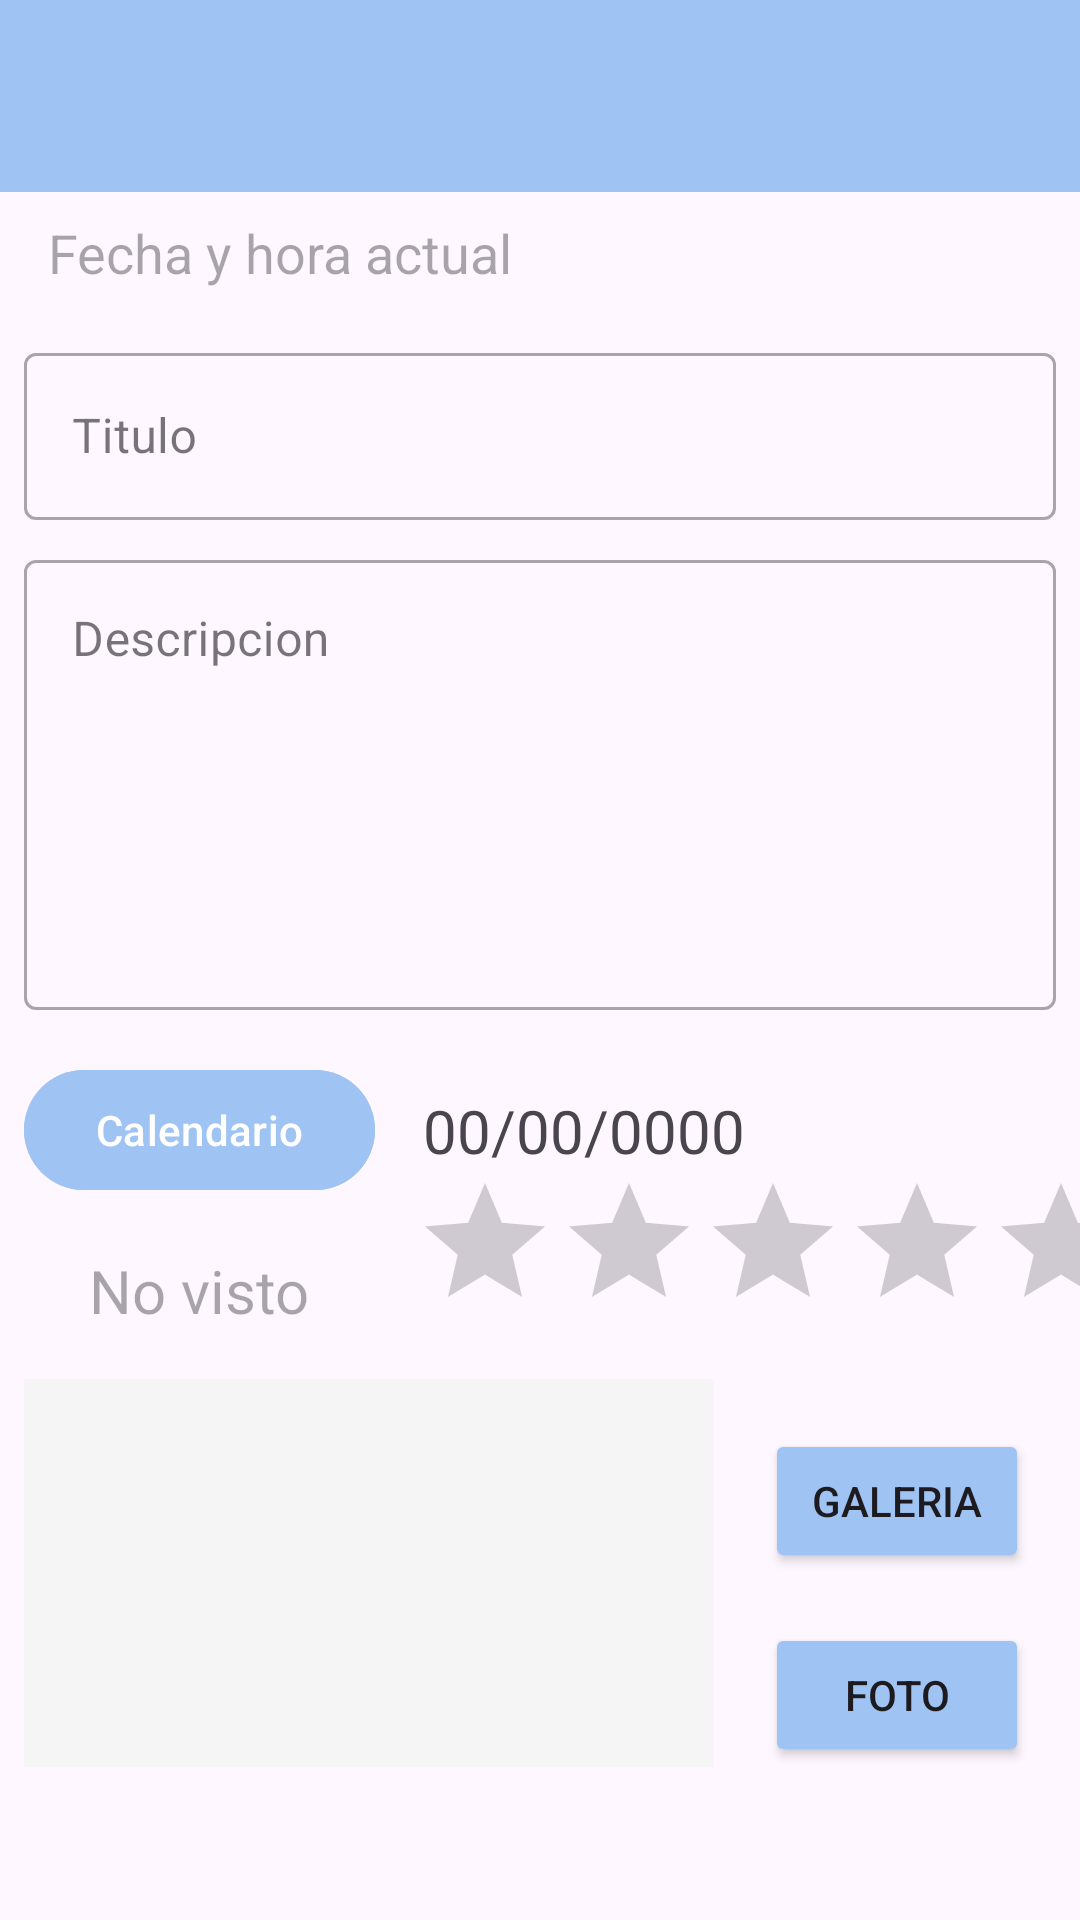

Layout XML and referenced resources for this Android screen:
<!-- AndroidManifest.xml: application theme Theme.PruebaRoomPeliculas -->
<!-- res/layout/fragment_add.xml -->
<?xml version="1.0" encoding="utf-8"?>
<ScrollView xmlns:android="http://schemas.android.com/apk/res/android"
    xmlns:tools="http://schemas.android.com/tools"
    android:layout_width="match_parent"
    android:layout_height="match_parent"
    xmlns:app="http://schemas.android.com/apk/res-auto"
    tools:context="edu.dam.pruebaroompeliculas.ui.AddFragment">

    
    <androidx.constraintlayout.widget.ConstraintLayout
        android:layout_width="match_parent"
        android:layout_height="0dp">

        <TextView
            android:id="@+id/textActual"
            android:layout_width="wrap_content"
            android:layout_height="wrap_content"
            android:layout_marginStart="16dp"
            android:layout_marginTop="8dp"
            android:hint="@string/fecha_hora_actual"
            android:textSize="18sp"
            app:layout_constraintStart_toStartOf="parent"
            app:layout_constraintTop_toBottomOf="@+id/toolbar" />


        <com.google.android.material.textfield.TextInputLayout
            android:id="@+id/textInputTitulo"
            style="@style/Widget.MaterialComponents.TextInputLayout.OutlinedBox"
            android:layout_width="match_parent"
            android:layout_height="wrap_content"
            android:layout_marginStart="8dp"
            android:layout_marginTop="16dp"
            android:layout_marginEnd="8dp"
            app:endIconMode="clear_text"
            app:layout_constraintEnd_toEndOf="parent"
            app:layout_constraintStart_toStartOf="parent"
            app:layout_constraintTop_toBottomOf="@+id/textActual"
            app:startIconDrawable="@drawable/ico_note">

            <com.google.android.material.textfield.TextInputEditText
                android:id="@+id/editTitulo"
                android:layout_width="match_parent"
                android:layout_height="wrap_content"
                android:hint="@string/titulo" />

        </com.google.android.material.textfield.TextInputLayout>

        <com.google.android.material.textfield.TextInputLayout
            android:id="@+id/textInputDescripcion"
            style="@style/Widget.MaterialComponents.TextInputLayout.OutlinedBox"
            android:layout_width="match_parent"
            android:layout_height="wrap_content"
            android:layout_marginStart="8dp"
            android:layout_marginTop="8dp"
            android:layout_marginEnd="8dp"
            app:endIconMode="clear_text"
            app:layout_constraintEnd_toEndOf="parent"
            app:layout_constraintStart_toStartOf="parent"
            app:layout_constraintTop_toBottomOf="@+id/textInputTitulo">

            <com.google.android.material.textfield.TextInputEditText
                android:id="@+id/editDescripcion"
                android:layout_width="match_parent"
                android:layout_height="wrap_content"
                android:gravity="start"
                android:hint="@string/descripcion"
                android:inputType="textMultiLine"
                android:minHeight="150dp" />
        </com.google.android.material.textfield.TextInputLayout>

        <com.google.android.material.button.MaterialButton
            android:id="@+id/imageCalendar"
            android:layout_width="wrap_content"
            android:layout_height="wrap_content"
            android:layout_marginStart="8dp"
            android:layout_marginTop="16dp"
            android:backgroundTint="@color/secundario"
            android:text="@string/Btn_Calendario"
            app:icon="@drawable/ico_calendar_today_24"
            app:layout_constraintStart_toStartOf="parent"
            app:layout_constraintTop_toBottomOf="@+id/textInputDescripcion" />

        <TextView
            android:id="@+id/textViewFecha"
            android:layout_width="wrap_content"
            android:layout_height="wrap_content"
            android:layout_marginStart="16dp"
            android:text="@string/Fecha"
            android:textSize="20sp"
            app:layout_constraintBottom_toBottomOf="@+id/imageCalendar"
            app:layout_constraintStart_toEndOf="@+id/imageCalendar"
            app:layout_constraintTop_toTopOf="@+id/imageCalendar" />

        <TextView
            android:id="@+id/textViewEstado"
            android:layout_width="wrap_content"
            android:layout_height="wrap_content"
            android:layout_marginStart="8dp"
            android:layout_marginTop="16dp"
            android:hint="@string/Estado"
            android:textSize="20sp"
            app:layout_constraintEnd_toEndOf="@+id/imageCalendar"
            app:layout_constraintStart_toStartOf="parent"
            app:layout_constraintTop_toBottomOf="@+id/imageCalendar" />

        <androidx.appcompat.widget.Toolbar
            android:id="@+id/toolbar"
            android:layout_width="0dp"
            android:layout_height="wrap_content"
            android:background="?attr/colorPrimary"
            android:minHeight="?attr/actionBarSize"
            android:theme="?attr/actionBarTheme"
            android:backgroundTint="@color/secundario"
            app:layout_constraintEnd_toEndOf="parent"
            app:layout_constraintStart_toStartOf="parent"
            app:layout_constraintTop_toTopOf="parent" />

        <androidx.constraintlayout.widget.Guideline
            android:id="@+id/guideline"
            android:layout_width="wrap_content"
            android:layout_height="wrap_content"
            android:orientation="vertical"
            app:layout_constraintGuide_begin="238dp" />

        <ImageView
            android:id="@+id/imagePelicula"
            android:layout_width="0dp"
            android:layout_height="0dp"
            android:layout_marginStart="8dp"
            android:layout_marginTop="16dp"
            android:layout_marginBottom="8dp"
            android:background="@color/gray_100"
            app:layout_constraintBottom_toBottomOf="parent"
            app:layout_constraintDimensionRatio="16:9"
            app:layout_constraintEnd_toStartOf="@+id/guideline"
            app:layout_constraintStart_toStartOf="parent"
            app:layout_constraintTop_toBottomOf="@+id/textViewEstado"
            tools:src="@tools:sample/avatars" />

        <Button
            android:id="@+id/buttonGaleria"
            android:layout_width="wrap_content"
            android:layout_height="wrap_content"
            android:text="Galeria"
            android:backgroundTint="@color/secundario"
            app:layout_constraintBottom_toTopOf="@+id/buttonFoto"
            app:layout_constraintEnd_toEndOf="parent"
            app:layout_constraintStart_toEndOf="@+id/imagePelicula"
            app:layout_constraintTop_toTopOf="@+id/imagePelicula" />

        <Button
            android:id="@+id/buttonFoto"
            android:layout_width="wrap_content"
            android:layout_height="wrap_content"
            android:layout_marginBottom="8dp"
            android:text="Foto"
            android:backgroundTint="@color/secundario"
            app:layout_constraintBottom_toBottomOf="parent"
            app:layout_constraintEnd_toEndOf="parent"
            app:layout_constraintStart_toEndOf="@+id/imagePelicula" />

        <RatingBar
            android:id="@+id/valoracionEstrellas"
            android:layout_width="244dp"
            android:layout_height="47dp"
            android:layout_marginStart="151dp"
            android:numStars="5"
            app:layout_constraintEnd_toEndOf="parent"
            android:progressTint="@color/oro"
            app:layout_constraintStart_toStartOf="@+id/imageCalendar"
            app:layout_constraintTop_toBottomOf="@+id/textViewFecha" />


    </androidx.constraintlayout.widget.ConstraintLayout>





</ScrollView >
<!-- resources referenced by this layout -->
<resources>
  <color name="gray_100">#f5f5f5</color>
  <color name="oro">#FEF70A</color>
  <color name="secundario">#9FC4F4</color>
  <string name="Btn_Calendario">Calendario</string>
  <string name="Estado">No visto</string>
  <string name="Fecha">00/00/0000</string>
  <string name="descripcion">Descripcion</string>
  <string name="fecha_hora_actual">Fecha y hora actual</string>
  <string name="titulo">Titulo</string>
  <style name="Theme.PruebaRoomPeliculas" parent="Base.Theme.PruebaRoomPeliculas" />
  <style name="Base.Theme.PruebaRoomPeliculas" parent="Theme.Material3.DayNight.NoActionBar">
          
          
      </style>
</resources>
